Run: headless pygame with SDL's dummy video driver; simulated clock (each Clock.tick advances the game by its frame time, no real sleeping); random seed 0; keys injected as events and as key.get_pressed() state; no mouse input.
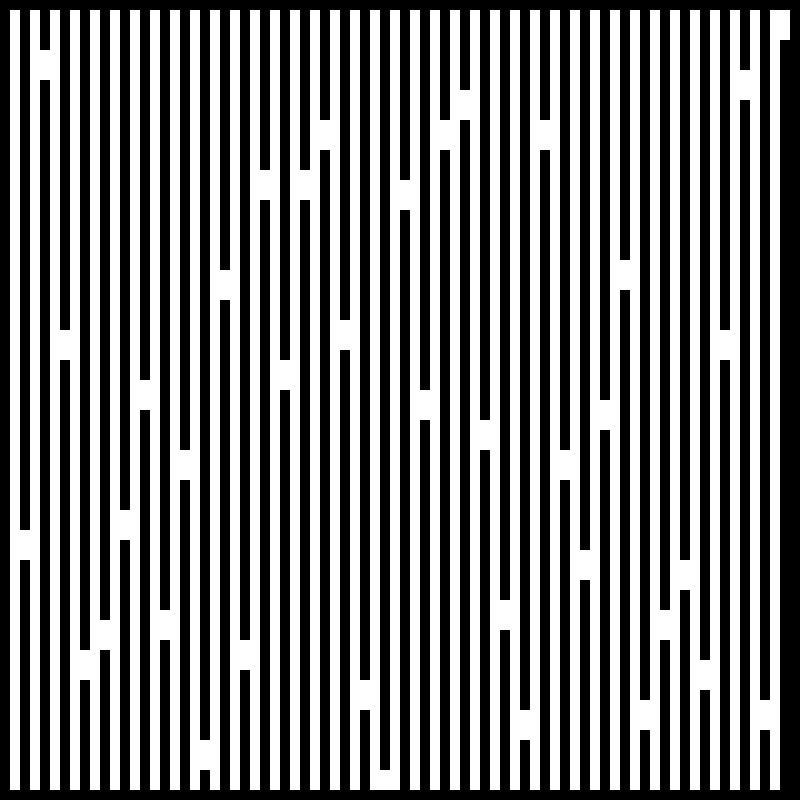
Frame 1 of 4 · flips 1–60 · no input
Frame 2 of 4 · flips 61–180 · tapped SPACE, RETURN · held RIGHT (→), D · screen unchanged from frame 1, image omitted
Frame 3 of 4 · flips 181–300 · held DOWN (↓), S · screen unchanged from frame 2, image omitted
Frame 4 of 4 · flips 301–420 · held LEFT (←), A, UP (↑), W · screen unchanged from frame 3, image omitted

The pygame program that drew these frames:

import pygame
from copy import deepcopy
import random


def main():
    pygame.init() 
    screen_size = (800, 800)
    screen = pygame.display.set_mode(screen_size)
    pygame.display.set_caption("A* map")
    size = [screen_size[0] // 10, screen_size[1] // 10]

    grid = make_grid(size)
    for x in range(0, size[0], 2):
        split_pos = random.randrange(1, size[1]-1)
        grid = grid_line(grid, (x, 0), (x, split_pos-2))
        grid = grid_line(grid, (x, split_pos+2), (x, size[1]-1))




    running = True
    while running:
        running = open_close(running)
        screen.fill((255, 255, 255))

        draw_grid(grid, screen)

        pygame.display.flip()

def make_grid(size):
    grid = []
    for y in range(size[1]):
        grid.append([])
        for x in range(size[0]):
            if y == 0 or y == size[1] - 1:
                grid[-1].append(1)
            else:
                if x == 0 or x == size[0] - 1:
                    grid[-1].append(1)
                else:
                    grid[-1].append(0)
    return grid      

def grid_line(grid, start_coord, end_coord):
    assert(start_coord[0] == end_coord[0] or start_coord[1] == end_coord[1])
    grid = deepcopy(grid)
    if start_coord[1] == end_coord[1]:
        for x in range(start_coord[0], end_coord[0]+1):
            grid[start_coord[1]][x] = 1
    else:
        for y in range(start_coord[1], end_coord[1]+1):
            grid[y][start_coord[0]] = 1
    return grid

def draw_grid(grid, screen):
    block_size = 10
    for y, row in enumerate(grid):
        for x, value in enumerate(row):
            if value == 1:
                pygame.draw.rect(screen, (0, 0, 0), (x*block_size, y * block_size, block_size, block_size))



def open_close(running):
    for event in pygame.event.get():
        if event.type == pygame.QUIT:
            running = False
        if event.type == pygame.KEYDOWN and event.key == pygame.K_ESCAPE:
            running = False
    return running


if __name__ == "__main__":
    main()
